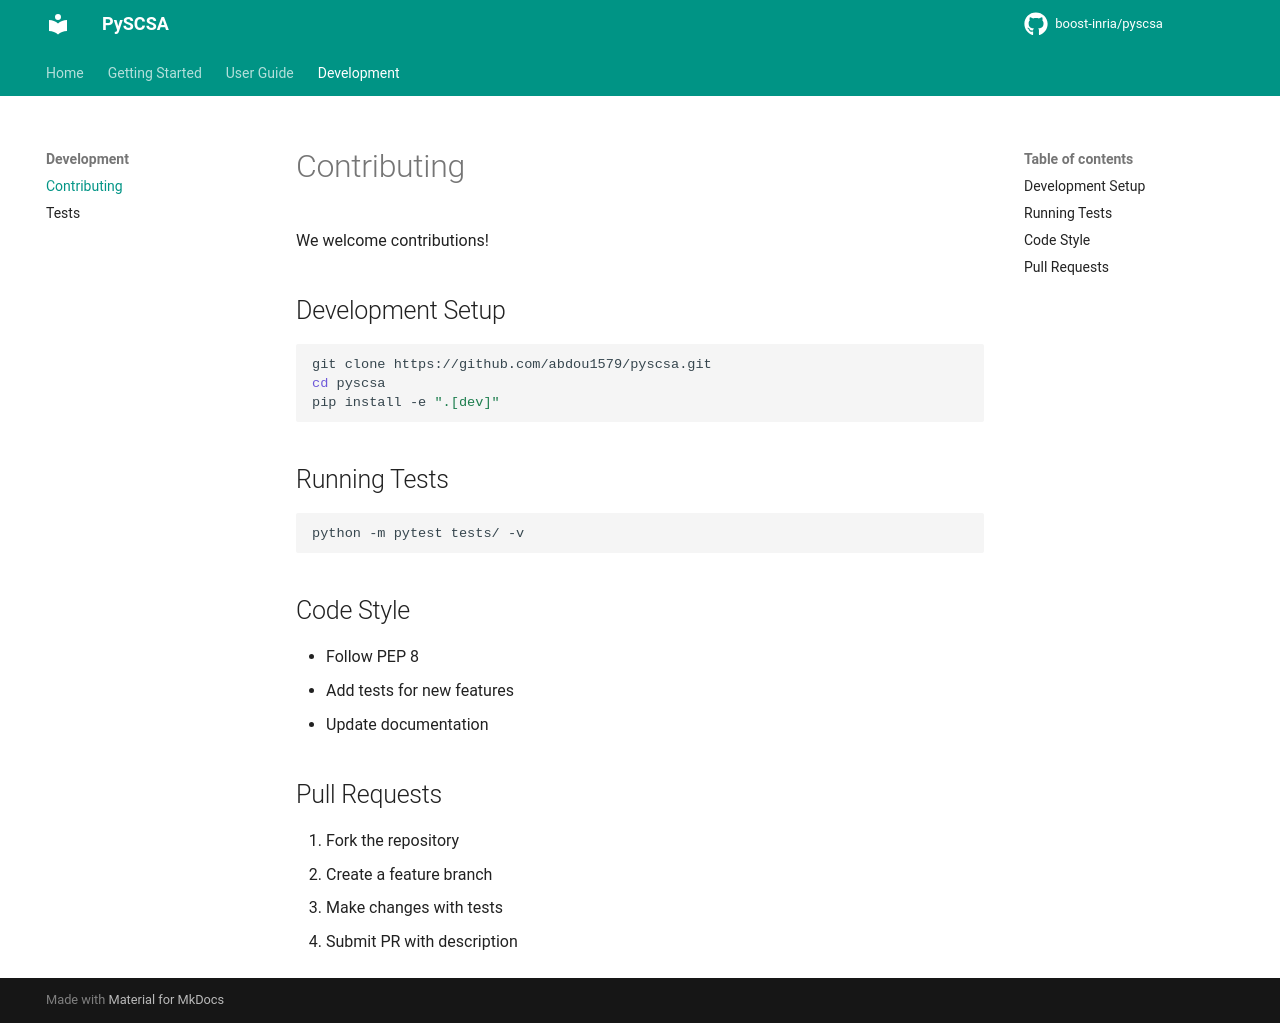

repository: MeriemLaleg/pyscsa · page: contributing/index.html · generator: mkdocs

# Contributing

We welcome contributions!

## Development Setup

```bash
git clone https://github.com/abdou1579/pyscsa.git
cd pyscsa
pip install -e ".[dev]"
```

## Running Tests

```bash
python -m pytest tests/ -v
```

## Code Style

- Follow PEP 8
- Add tests for new features
- Update documentation

## Pull Requests

1. Fork the repository
2. Create a feature branch
3. Make changes with tests
4. Submit PR with description
